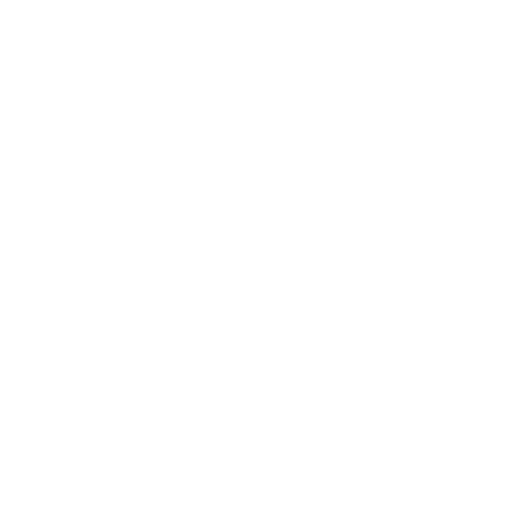
t = 0.00 s
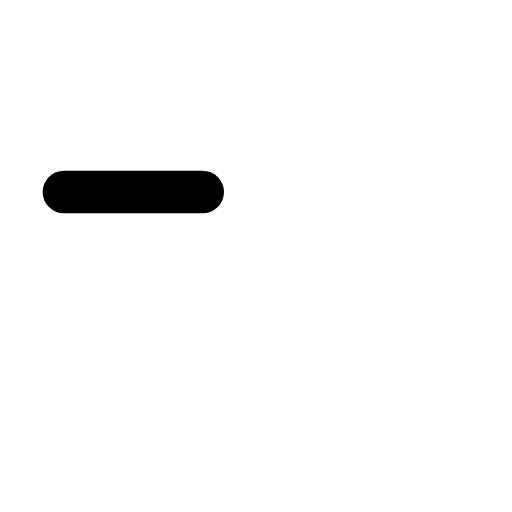
t = 0.15 s
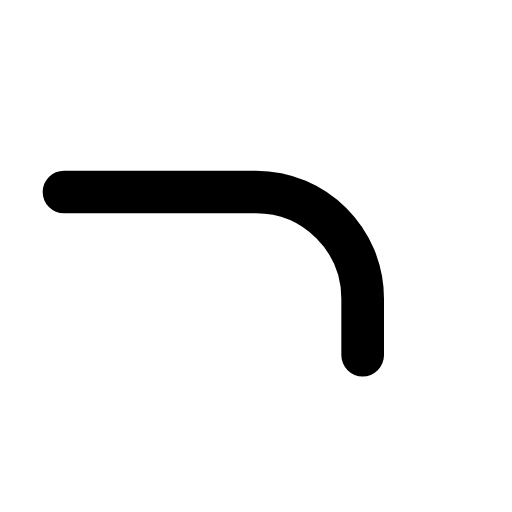
t = 0.45 s
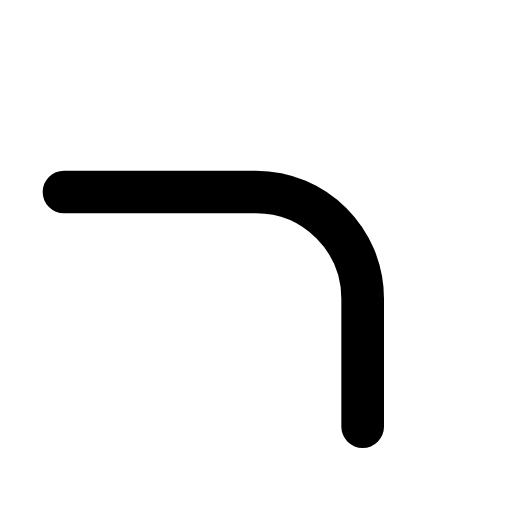
t = 0.60 s
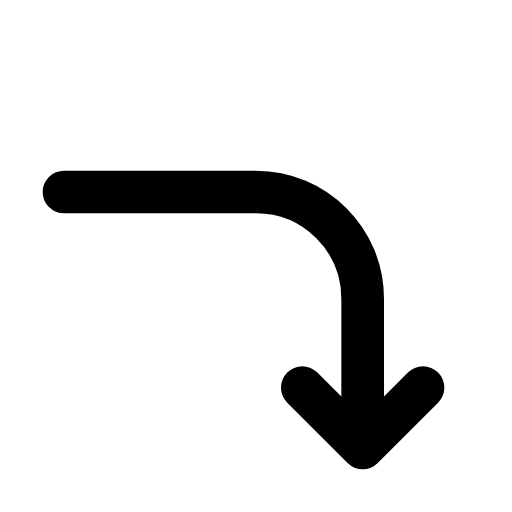
t = 0.80 s
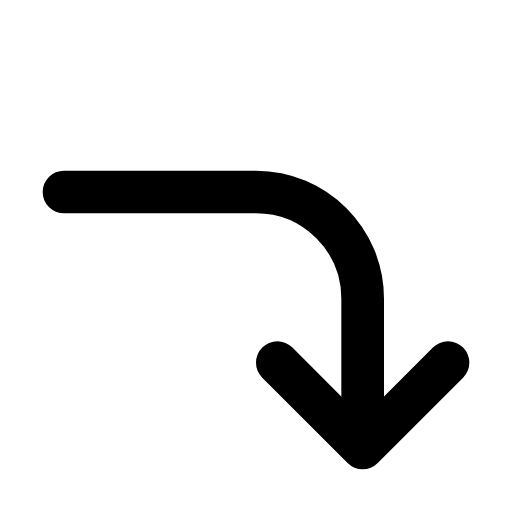
t = 1.00 s

The animated SVG that drew these frames (rendered in a browser with its animation timeline set to each time). Animation: 2 SMIL elements (animate=2); one cycle of 1.00 s.

<svg xmlns="http://www.w3.org/2000/svg" width="24" height="24" viewBox="0 0 24 24"><g fill="none" stroke="currentColor" stroke-linecap="round" stroke-linejoin="round" stroke-width="2"><path stroke-dasharray="26" d="M3 9h9c2.76 0 5 2.24 5 5v6"><animate fill="freeze" attributeName="stroke-dashoffset" dur="0.6s" values="26;0"/></path><path stroke-dasharray="8" stroke-dashoffset="8" d="M17 21l4 -4M17 21l-4 -4"><animate fill="freeze" attributeName="stroke-dashoffset" begin="0.6s" dur="0.4s" to="0"/></path></g></svg>
